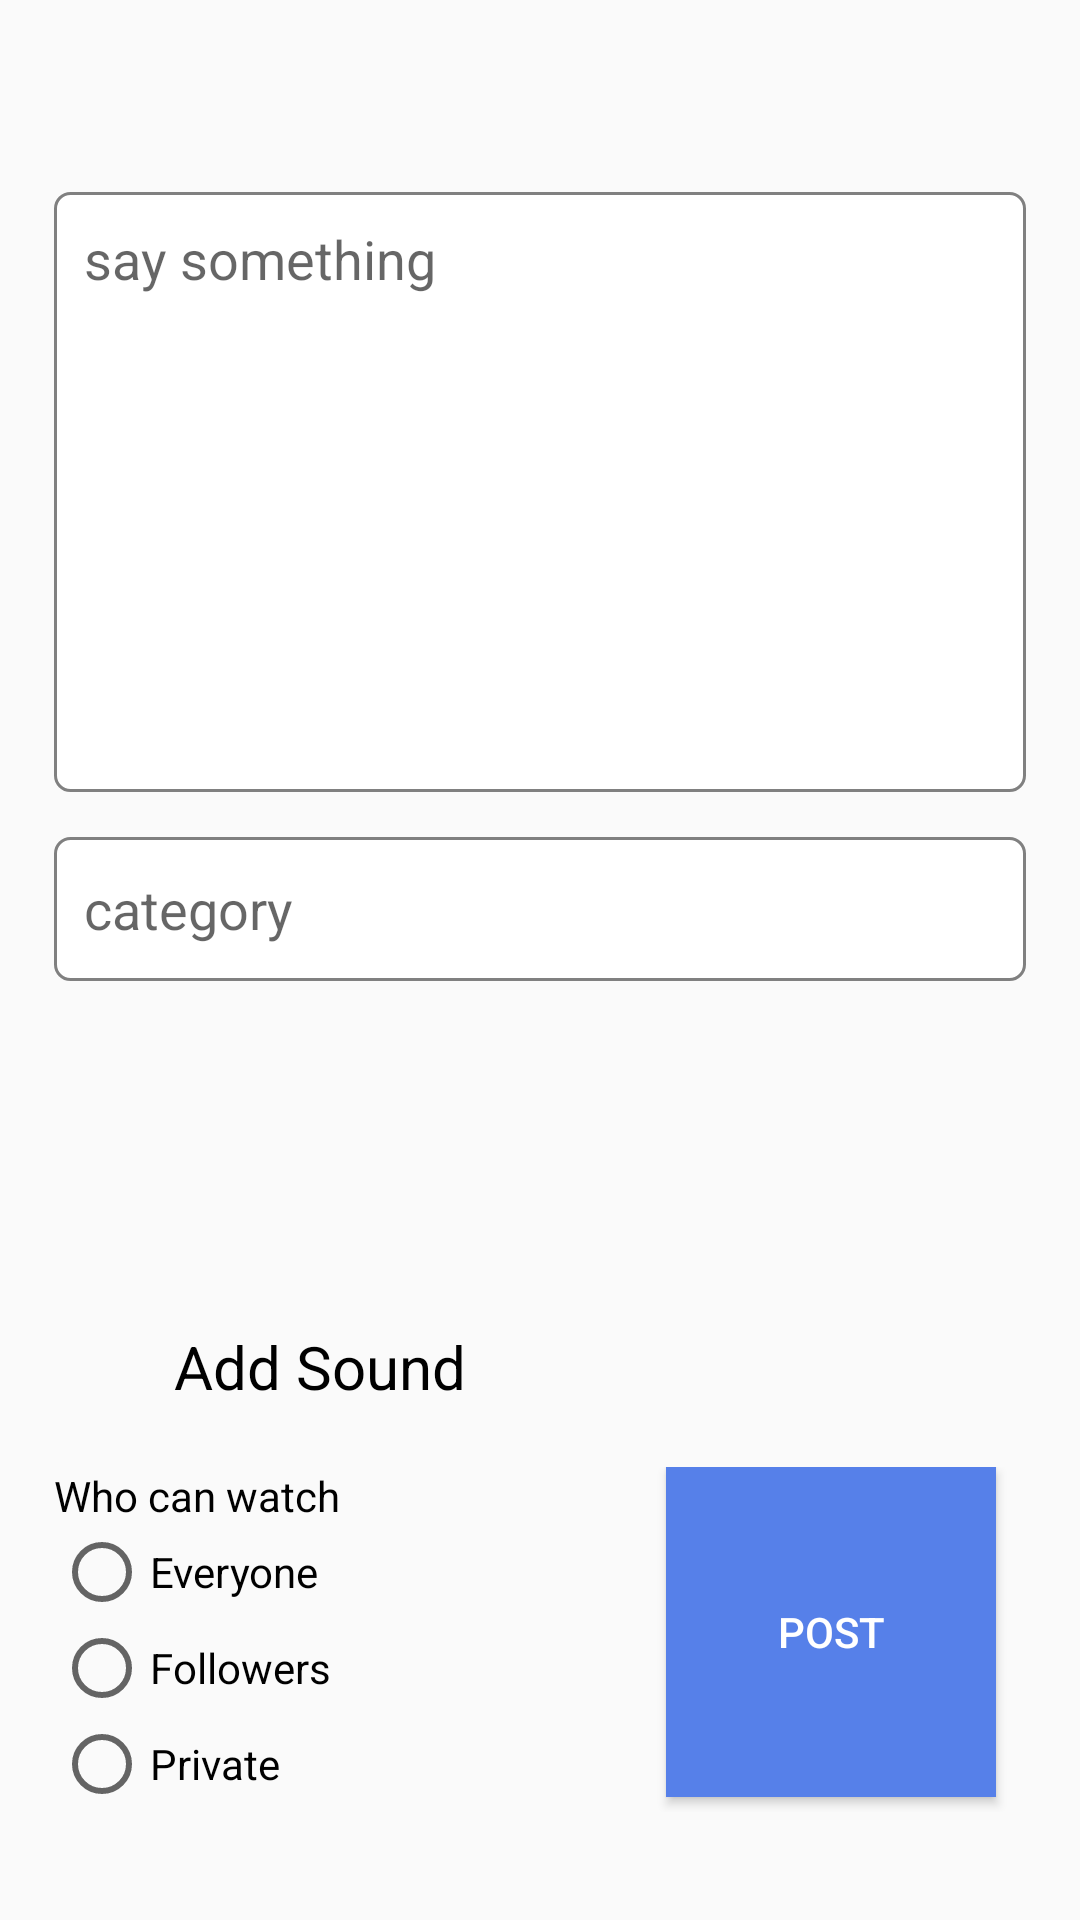

The Android layout XML behind this screen, and the referenced resources:
<!-- AndroidManifest.xml: application theme AppTheme -->
<!-- res/layout/activity_post.xml -->
<?xml version="1.0" encoding="utf-8"?>
<LinearLayout
    xmlns:android="http://schemas.android.com/apk/res/android"
    xmlns:tools="http://schemas.android.com/tools"
    android:layout_width="match_parent"
    android:layout_height="match_parent"
    android:orientation="vertical"
    tools:context=".PostActivity">

    <com.google.android.material.appbar.AppBarLayout
        android:layout_width="match_parent"
        android:layout_height="wrap_content"
        android:background="?android:attr/windowBackground"
        android:id="@+id/bar">

        <androidx.appcompat.widget.Toolbar
            android:layout_width="match_parent"
            android:layout_height="wrap_content"
            android:background="?android:attr/windowBackground"
            android:id="@+id/toolbar" >

           <RelativeLayout
               android:layout_width="match_parent"
               android:layout_height="wrap_content"
               >
               <ImageView
                   android:layout_width="wrap_content"
                   android:layout_height="wrap_content"
                   android:layout_alignParentStart="true"

                   android:src="@drawable/ic_close"
                   android:id="@+id/close" />



           </RelativeLayout>


        </androidx.appcompat.widget.Toolbar>


</com.google.android.material.appbar.AppBarLayout>

    <LinearLayout
        android:layout_width="match_parent"
        android:layout_height="wrap_content"

        android:padding="8dp"
        android:orientation="vertical">
        <EditText
            android:id="@+id/description"
            android:layout_width="match_parent"
            android:layout_height="200dp"
            android:layout_marginHorizontal="10dp"
            android:hint="say something"
            android:padding="10dp"
            android:gravity="top"
            android:inputType="textMultiLine"
            android:maxHeight="200dp"
            android:scrollbars="vertical"
            android:background="@drawable/edittext_bacground"/>
        <EditText
            android:id="@+id/category"
            android:layout_width="match_parent"
            android:layout_height="wrap_content"
            android:layout_marginTop="15dp"
            android:layout_marginHorizontal="10dp"
            android:hint="category"
            android:background="@drawable/edittext_bacground"
            android:padding="10dp"
            android:minHeight="48dp" />

        <ImageView
            android:layout_width="match_parent"
            android:layout_height="100dp"
            android:scaleType="centerInside"
            android:layout_gravity="center"
            android:layout_marginHorizontal="10dp"
            android:layout_marginTop="5dp"
            android:src="@mipmap/ic_launcher"
            android:id="@+id/image_added"/>
        <RelativeLayout
            android:id="@+id/add_sound_rela"
            android:layout_width="match_parent"
            android:layout_height="wrap_content"
            android:layout_marginTop="10dp">

            <TextView
                android:id="@+id/add_sound"
                android:layout_width="wrap_content"
                android:layout_height="wrap_content"
                android:layout_marginLeft="50dp"
                android:text="Add Sound"
                android:textColor="@color/black"
                android:textSize="20sp" />

            <ImageButton
                android:layout_width="wrap_content"
                android:layout_height="wrap_content"
                android:layout_alignRight="@+id/add_sound"
                android:layout_alignParentEnd="true"
                android:layout_marginLeft="300dp"
                android:layout_marginEnd="20dp"
                android:background="@color/white"
                 />
        </RelativeLayout>
        <RelativeLayout
            android:padding="10dp"
            android:id="@+id/add_WhoCan_rela"
            android:layout_width="match_parent"
            android:layout_height="wrap_content"
            android:layout_marginTop="10dp">
            <LinearLayout
                android:id="@+id/add_WhoCan_line"
                android:layout_width="wrap_content"
                android:layout_height="wrap_content"
                android:orientation="vertical">
                <TextView
                    android:layout_width="wrap_content"
                    android:layout_height="wrap_content"
                    android:text="Who can watch"
                    android:textColor="@color/black"
                    />
                <RadioGroup
                    android:id="@+id/radiogroup_privacy"
                    android:layout_width="wrap_content"
                    android:layout_height="wrap_content">

                    <RadioButton
                        android:id="@+id/radio_btn_everyone"
                        android:layout_width="wrap_content"
                        android:layout_height="wrap_content"

                        android:text="Everyone" />

                    <RadioButton
                        android:id="@+id/radio_btn_follower"
                        android:layout_width="wrap_content"
                        android:layout_height="wrap_content"

                        android:text="Followers" />

                    <RadioButton
                        android:id="@+id/radio_btn_private"
                        android:layout_width="wrap_content"
                        android:layout_height="wrap_content"

                        android:text="Private" />
                </RadioGroup>
            </LinearLayout>


            <Button
                android:id="@+id/post"
                android:layout_width="110dp"
                android:layout_height="110dp"
                android:layout_alignRight="@+id/add_WhoCan_line"
                android:layout_alignParentEnd="true"
                android:layout_marginStart="100dp"
                android:layout_marginEnd="10dp"
                android:layout_marginRight="5dp"
                android:background="@color/blue"
                android:gravity="center"
                android:text="POST"
                android:textColor="@color/white" />
        </RelativeLayout>




    </LinearLayout>


</LinearLayout>
<!-- resources referenced by this layout -->
<resources>
  <color name="black">#000000</color>
  <color name="blue">#5680E9</color>
  <!-- drawable edittext_bacground (drawable) -->
  <?xml version="1.0" encoding="utf-8"?>
  <shape xmlns:android="http://schemas.android.com/apk/res/android">
  
  <corners android:radius="5dp"></corners>
      <solid android:color="@color/whil"></solid>
      <stroke android:width="1dp"
          android:color="@color/Gray">
  
      </stroke>
  
  
  
  </shape>
  <style name="AppTheme" parent="Theme.AppCompat.Light.NoActionBar">
  
          
          <item name="colorPrimary">@color/colorPrimary</item>
          <item name="colorPrimaryDark">@color/colorPrimaryDark</item>
          <item name="colorAccent">@color/colorAccent</item>
      </style>
  <color name="whil">#ffffff</color>
  <color name="Gray">#808080</color>
  <color name="colorPrimary">#455cde</color>
  <color name="colorPrimaryDark">#403d3d</color>
  <color name="colorAccent">#c2bdbf</color>
  <!-- not gathered from this repository: default colours our renderer supplied (Android Studio template values) -->
  <color name="white">#FFFFFFFF</color>
</resources>
